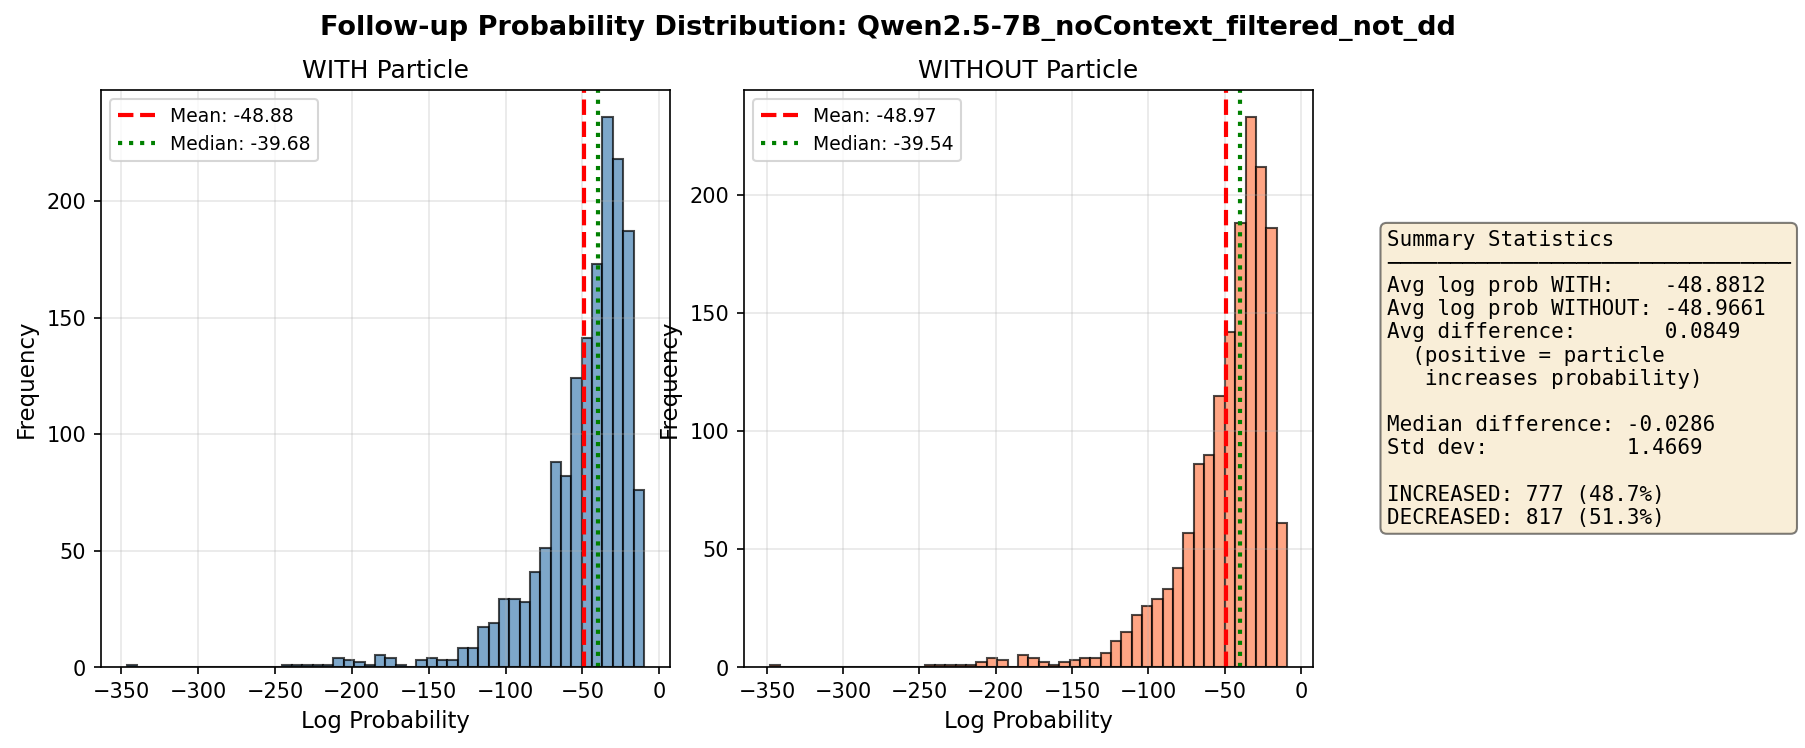

The file beside this chart, header and first rows:
id	word	context	w_word	wo_word	followup	log_prob_with_particle	log_prob_without_particle	prob_with_particle	prob_without_particle	log_prob_diff	prob_ratio	include_context
3	not	[NO CONTEXT]	I'm not sure. But I'll get a table ready…	I'm sure. But I'll get a table ready as …	OK. We'll wait.	-19.91	-19.4	2.2648400043782734e-09	3.765214754927055e-09	-0.5083	0.6015	False
5	not	[NO CONTEXT]	Oh, yeah! I had a blast! I love sweating…	Oh, yeah! I had a blast! I love sweating…	Oh, no, get off it. It wasn’t such a kil…	-78.78	-79.87	6.118113877296108e-35	2.0585411913897397e-35	1.089	2.972	False
7	not	[NO CONTEXT]	Why not? See.	Why? See.	Good mastery. How do you like our Chines…	-54.91	-56	1.423830572047147e-24	4.778559033366103e-25	1.092	2.98	False
15	not	[NO CONTEXT]	No, the steak was recommended, but it is…	No, the steak was recommended, but it is…	Oh! Sorry to hear that. This is quite un…	-61.96	-63.88	1.22979298542005e-27	1.8091660663284204e-28	1.917	6.798	False
35	not	[NO CONTEXT]	Not to high, maybe an inch or an inch in…	to high, maybe an inch or an inch in the…	In that case, I might have just the pair…	-128.9	-128	1.0223368421155604e-56	2.6679744304401623e-56	-0.9592	0.3832	False
71	not	[NO CONTEXT]	No, it is not.	No, it is.	Oh, I'm sorry.	-15.91	-15.7	1.2293364560678057e-07	1.5132175763839981e-07	-0.2078	0.8124	False
78	not	[NO CONTEXT]	No, he's not. May I take a message?	No, he's. May I take a message?	Yes, would you leave him a message to ca…	-38.23	-37.25	2.48742999687707e-17	6.647978289549696e-17	-0.9831	0.3742	False
81	not	[NO CONTEXT]	Robert is not available at the moment.	Robert is available at the moment.	What time should I call back?	-22.67	-25.57	1.429598876088058e-10	7.82092133919484e-12	2.906	18.28	False
83	not	[NO CONTEXT]	Mrs. Smith has not checked in yet.	Mrs. Smith has checked in yet.	Can you leave a message for her to call …	-32.81	-33.54	5.626210150843857e-15	2.711374207838755e-15	0.73	2.075	False
95	not	[NO CONTEXT]	Not back home for dinner again? That’s t…	back home for dinner again? That’s the t…	I’m sorry. Our company has just opened. …	-65	-65.63	5.896490510870056e-29	3.14721901495688e-29	0.6278	1.874	False
149	not	[NO CONTEXT]	Marry is not in right now, she went shop…	Marry is in right now, she went shopping…	Will it be too late if I call around ten…	-41.84	-42.27	6.742005883956649e-19	4.408849791559862e-19	0.4247	1.529	False
193	not	[NO CONTEXT]	Not today, Honey. Don't eat too much ice…	today, Honey. Don't eat too much ice cre…	Mom, can I have one more piece of cake?	-29.89	-31.08	1.041245645357058e-13	3.1911636723680713e-14	1.183	3.263	False
226	not	[NO CONTEXT]	Our monthly salary can not buy one squar…	Our monthly salary can buy one square me…	It is depressing to hear the price goes …	-40.84	-42.32	1.834695740480233e-18	4.156545804263006e-19	1.485	4.414	False
235	not	[NO CONTEXT]	I'm sorry. He's not in right now.	I'm sorry. He's in right now.	When is he coming back?	-17.26	-19.28	3.197339083707372e-08	4.249913583546441e-09	2.018	7.523	False
244	not	[NO CONTEXT]	I see. Have a look at this one. It’s ver…	I see. Have a look at this one. It’s ver…	but it looks good. Let me try it on.	-32.65	-34.07	6.629700289919793e-15	1.6033994061953042e-15	1.419	4.135	False
249	not	[NO CONTEXT]	I already looked, but did not see anythi…	I already looked, but did see anything.	Let me show you.	-19.19	-18.53	4.6112669852198e-09	9.000362554731582e-09	-0.6688	0.5123	False
256	not	[NO CONTEXT]	I'm not sure, what about you?	I'm sure, what about you?	Do you think Kentucky fried chicken is g…	-34.68	-34.57	8.705833549070978e-16	9.737582032591098e-16	-0.112	0.894	False
257	not	[NO CONTEXT]	Maybe not. Could you buy some while you'…	Maybe. Could you buy some while you're o…	No problems. What color?	-31.1	-31.4	3.10546653888179e-14	2.3077867726242165e-14	0.2969	1.346	False
272	not	[NO CONTEXT]	The price is moderate, but their work is…	The price is moderate, but their work is…	Is there a better tailor's around here?	-44.32	-45.82	5.64298283624294e-20	1.2597346186123426e-20	1.5	4.48	False
279	not	[NO CONTEXT]	Ok, not a problem. Let's go to the stati…	Ok, a problem. Let's go to the station.	You have to buy a ticket first. You want…	-51.24	-51.08	5.58973426370359e-23	6.579887748794911e-23	-0.1631	0.8495	False
288	not	[NO CONTEXT]	Yes, please get some white bread, thick …	Yes, please get some white bread, thick …	Wait. This is sounding like a major list…	-61.84	-62.37	1.3900551314597535e-27	8.21572167452378e-28	0.5259	1.692	False
302	not	[NO CONTEXT]	I'd better not. Please don't tempt me. P…	I'd better. Please don't tempt me. Pleas…	Gee! You are really strong-willed.	-31.11	-31.74	3.079078858636902e-14	1.649587120982482e-14	0.6241	1.867	False
309	not	[NO CONTEXT]	It is. I'm on a diet and strawberry crea…	It is. I'm on a diet and strawberry crea…	A diet? What for? You are in great shape…	-39.16	-37.87	9.888577535294591e-18	3.5819401276309965e-17	-1.287	0.2761	False
319	not	[NO CONTEXT]	Not bad.	bad.	I always have the temptation to eat some…	-42.57	-43.35	3.259226227772685e-19	1.4958299749902007e-19	0.7788	2.179	False
320	not	[NO CONTEXT]	Yes, I love them, but they are fragile. …	Yes, I love them, but they are fragile. …	You are right. How about paintings and e…	-51.34	-52.51	5.056888436949569e-23	1.5654788345938632e-23	1.173	3.23	False
327	not	[NO CONTEXT]	Certainly not.	Certainly.	May I turn on the TV then?	-34.79	-32.94	7.744073910486151e-16	4.930384712060209e-15	-1.851	0.1571	False
333	not	[NO CONTEXT]	Yard work? I said' what are we doing for…	Yard work? I said' what are we doing for…	It will be fun. And besides, you'll be i…	-44.25	-46.61	6.064391949700061e-20	5.7002921141562846e-21	2.365	10.64	False
355	not	[NO CONTEXT]	No! My tour bus got a speeding ticket no…	No! My tour bus got a speeding ticket te…	I think that's just steam. Your engine's…	-43.55	-45.24	1.219371444907163e-19	2.2578141892690734e-20	1.687	5.401	False
360	not	[NO CONTEXT]	Well, I do not know Chinese tea at all.	Well, I do know Chinese tea at all.	This is green tea, you can drink it in s…	-83.1	-88.26	8.108855940245321e-37	4.6747088997525524e-39	5.156	173.5	False
367	not	[NO CONTEXT]	Sorry, but I'm not really that intereste…	Sorry, but I'm really that interested in…	Well, they are very nice you know.	-31.7	-31.33	1.7116551616594856e-14	2.472571456812681e-14	-0.3678	0.6923	False
379	not	[NO CONTEXT]	It's not special. It can be seen everywh…	It's special. It can be seen everywhere.	How about the umbrella? It's made of woo…	-46.9	-44.49	4.283415991281879e-21	4.7879682511654375e-20	-2.414	0.08946	False
381	not	[NO CONTEXT]	No, not yet. I'd like to buy a teapot.	No, yet. I'd like to buy a teapot.	Which do you like best?	-20.14	-20.53	1.7865036933627054e-09	1.2096945475846992e-09	0.3899	1.477	False
383	not	[NO CONTEXT]	Oh, no. Carnations are not very elegant.…	Oh, no. Carnations are very elegant. Art…	How much did you want to spend?	-28.56	-28.77	3.933939594703085e-13	3.210787920663402e-13	0.2031	1.225	False
385	not	[NO CONTEXT]	She'd better not start crying like she u…	She'd better start crying like she usual…	I know, but she is going to miss you som…	-55.28	-57.62	9.807136118499239e-25	9.454732372925166e-26	2.339	10.37	False
388	not	[NO CONTEXT]	No, you do not have to. The handbag can …	No, you do have to. The handbag can be t…	Thank you. I'd tike to buy some milk pow…	-69.18	-69.76	9.019990697342882e-31	5.071737266589706e-31	0.5758	1.778	False
401	not	[NO CONTEXT]	I'm still not sure. The type with top qu…	I'm still sure. The type with top qualit…	Do you prefer imported ones or domestic …	-31.53	-31.84	2.0249634549940564e-14	1.4802295265994e-14	0.3134	1.368	False
413	not	[NO CONTEXT]	No, I'm afraid not. Can I sit over there…	No, I'm afraid. Can I sit over there? Th…	Sorry, sir. That table has been reserved…	-41.68	-40.82	7.8785960824487915e-19	1.8679010462408798e-18	-0.8633	0.4218	False
420	not	[NO CONTEXT]	I'm afraid he is not in at the moment.	I'm afraid he is in at the moment.	May I ask what time he will come back?	-23.16	-24.77	8.782407722511109e-11	1.7424700903543437e-11	1.617	5.04	False
427	not	[NO CONTEXT]	But Day. I'm not sleepy.	But Day. I'm sleepy.	Well, honey. Turn off the light, lie dow…	-40.29	-39.89	3.177697627427953e-18	4.74256467763421e-18	-0.4004	0.67	False
435	not	[NO CONTEXT]	I'm not sure. What do you suggest?	I'm sure. What do you suggest?	Well, how about like this?	-27.15	-26.2	1.6198595943008394e-12	4.199545033453736e-12	-0.9526	0.3857	False
454	not	[NO CONTEXT]	I think it’s good, and it suits me, beca…	I think it’s good, and it suits me, beca…	Oh, it is not so expensive. It only cost…	-44.51	-42.03	4.656546716693237e-20	5.5862497311413005e-19	-2.485	0.08336	False
460	not	[NO CONTEXT]	The water will not drain.	The water will drain.	Is there anything else wrong with it?	-23.33	-25.45	7.348172537339399e-11	8.849292587229132e-12	2.117	8.304	False
467	not	[NO CONTEXT]	I'm afraid I can't. Parking is not allow…	I'm afraid I can't. Parking is allowed h…	Oh, that's too bad. Where can you park a…	-32.92	-33.14	5.025882862082408e-15	4.057140277331776e-15	0.2141	1.239	False
479	not	[NO CONTEXT]	No, not yet. Is it good?	No, yet. Is it good?	Yes, it's quite amusing, actually. Good …	-68.06	-67.1	2.777081194409573e-30	7.249069402277291e-30	-0.9595	0.3831	False
480	not	[NO CONTEXT]	Not much. I started exercising.	much. I started exercising.	Trying to get in shape?	-21.88	-21.17	3.154906437033992e-10	6.382039063284723e-10	-0.7045	0.4943	False
482	not	[NO CONTEXT]	Not back home for dinner again? That's t…	back home for dinner again? That's the t…	I'm sorry. Our company has just opened. …	-63.98	-65.12	1.6328001464281328e-28	5.232936431209073e-29	1.138	3.12	False
562	not	[NO CONTEXT]	I'm afraid he is not in at the moment.	I'm afraid he is in at the moment.	Then what time do you think he will be i…	-29.09	-30.28	2.3141969832831505e-13	7.079041856478072e-14	1.185	3.269	False
569	not	[NO CONTEXT]	We're on clearance sale now. Prices have…	We're on clearance sale now. Prices have…	Well, how about fifty percent discount? …	-58.63	-59.43	3.4401981388717726e-26	1.550098341234733e-26	0.7972	2.219	False
576	not	[NO CONTEXT]	Oh, please do not mention it any more. L…	Oh, please do mention it any more. Last …	Really? Was it delicious?	-28.07	-27.94	6.457529626656516e-13	7.374730313694254e-13	-0.1328	0.8756	False
588	not	[NO CONTEXT]	I'm sorry. These batteries are not on sa…	I'm sorry. These batteries are on sale.	But that's what the ad said.	-28.26	-27.15	5.343034280514576e-13	1.625008917450595e-12	-1.112	0.3288	False
609	not	[NO CONTEXT]	Please cut the sides shorter, but not so…	Please cut the sides shorter, but so muc…	It's such a hot season, isn't it? May I …	-61.56	-60.7	1.8475892446812852e-27	4.355207335885345e-27	-0.8575	0.4242	False
617	not	[NO CONTEXT]	Oh, it is not easy to learn!	Oh, it is easy to learn!	I think you are a quick learner.	-24.07	-24.46	3.536036034354204e-11	2.3902662775410032e-11	0.3916	1.479	False
627	not	[NO CONTEXT]	That dress looks lovely on you, but it's…	That dress looks lovely on you, but it's…	No, I don't have any plans to go to a fo…	-99.72	-102	4.925518343724594e-44	5.0025661506368356e-45	2.287	9.846	False
658	not	[NO CONTEXT]	200 Yuan a week, but smoking is not allo…	200 Yuan a week, but smoking is allowed.	OK. Can I see the room now?	-23.96	-25.49	3.9331933293403e-11	8.468828688590993e-12	1.536	4.644	False
665	not	[NO CONTEXT]	Sure, why not?	Sure, why?	This is a new product of company this ye…	-55.6	-57.59	7.166464817731303e-25	9.784374129802719e-26	1.991	7.324	False
669	not	[NO CONTEXT]	I'm sorry, sir. The rooms are not availa…	I'm sorry, sir. The rooms are available …	No, thanks. We have made a reservation b…	-29.44	-31.17	1.6424142189034657e-13	2.9008917978343174e-14	1.734	5.662	False
677	not	[NO CONTEXT]	I'm not sure. It could be the tires. Let…	I'm sure. It could be the tires. Let's s…	How about the tires?	-19.98	-19.24	2.112094057062595e-09	4.41921089428526e-09	-0.7383	0.4779	False
678	not	[NO CONTEXT]	Yes, it's not very far from here. Follow…	Yes, it's very far from here. Follow thi…	Is the restaurant on the right or on the…	-33.38	-33.16	3.2015139491046428e-15	3.988423922154918e-15	-0.2198	0.8027	False
686	not	[NO CONTEXT]	Why? You're not fat.	Why? You're fat.	I'm considering entering for the beauty …	-66.4	-65.62	1.4483524676131022e-29	3.1681300522378296e-29	-0.7827	0.4572	False
692	not	[NO CONTEXT]	Not really.	really.	What did you do for your last move?	-32.32	-31.75	9.157357411874059e-15	1.626111044617819e-14	-0.5742	0.5631	False
... 1,534 more rows
